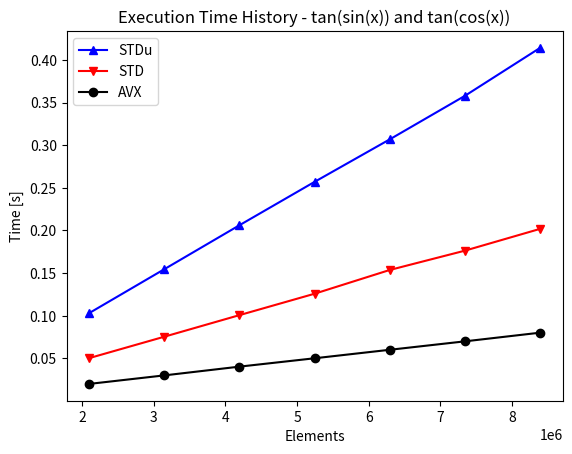
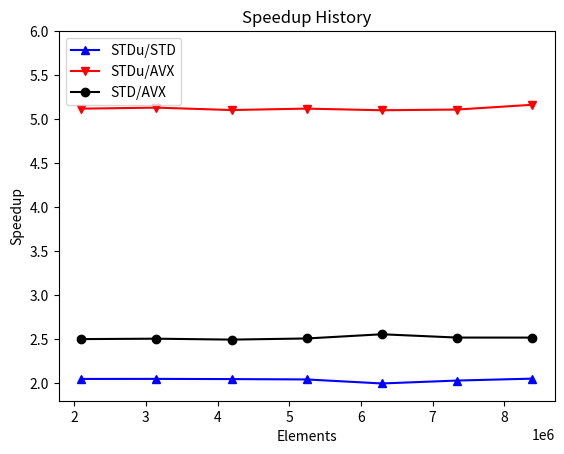
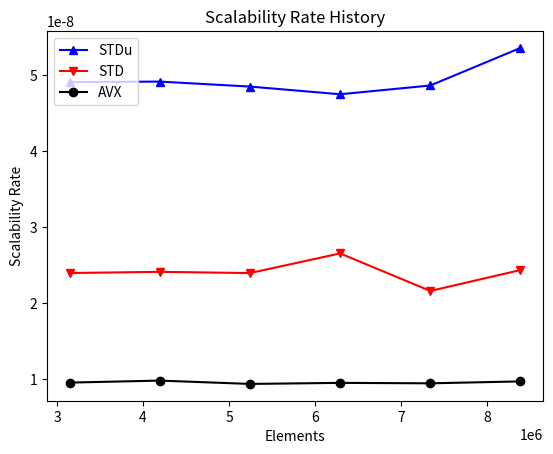

These figures' Python source, in order:
import pandas as pd
import matplotlib.pyplot as plt
import numpy as np

n = [2097152, 3145728, 4194304, 5242880, 6291456, 7340032, 8388608]
stdu = np.array([0.1030777, 0.1545662, 0.2061205, 0.2569879, 0.3067931, 0.3578095, 0.4140145])
std = np.array([0.0503455, 0.07546566, 0.1007527, 0.1258644, 0.153692, 0.1763379, 0.2018683])
avx = np.array([0.0201362, 0.03012634, 0.04039097, 0.05019722, 0.06014804, 0.07003797, 0.08019224])

################# TIMES ####################

fig, ax1 = plt.subplots()
ax1.set_xlabel('Elements')
ax1.set_ylabel('Time [s]')
ax1.set_title('Execution Time History - tan(sin(x)) and tan(cos(x))')

ax1.plot(n, stdu, 'b^-', label='STDu')
ax1.plot(n, std, 'rv-', label='STD')
ax1.plot(n, avx, 'ko-', label='AVX')
ax1.legend(loc='upper left')

plt.show()

################# SPEEDUP ####################

fig, ax1 = plt.subplots()
ax1.set_xlabel('Elements')
ax1.set_ylabel('Speedup')
ax1.set_title('Speedup History')

ax1.plot(n, stdu/std, 'b^-', label='STDu/STD')
ax1.plot(n, stdu/avx, 'rv-', label='STDu/AVX')
ax1.plot(n, std/avx, 'ko-', label='STD/AVX')
ax1.legend(loc='upper left')
ax1.set_ylim([1.8,6])

plt.show()

################# SCALABILITY ####################

stdu_sca = []
std_sca = []
avx_sca = []
n_sca = []

for i in range(1,len(n)):
    stdu_sca.append((stdu[i] - stdu[i-1])/ (n[i] - n[i-1]))
    std_sca.append((std[i] - std[i-1])/ (n[i] - n[i-1]))
    avx_sca.append((avx[i] - avx[i-1])/(n[i] - n[i-1]))
    n_sca.append(n[i])

fig, ax1 = plt.subplots()
ax1.set_xlabel('Elements')
ax1.set_ylabel('Scalability Rate')
ax1.set_title('Scalability Rate History')

ax1.plot(n_sca, stdu_sca, 'b^-', label='STDu')
ax1.plot(n_sca, std_sca, 'rv-', label='STD')
ax1.plot(n_sca, avx_sca, 'ko-', label='AVX')
ax1.legend(loc='upper left')
#ax1.set_ylim([1.8,6])

plt.show()